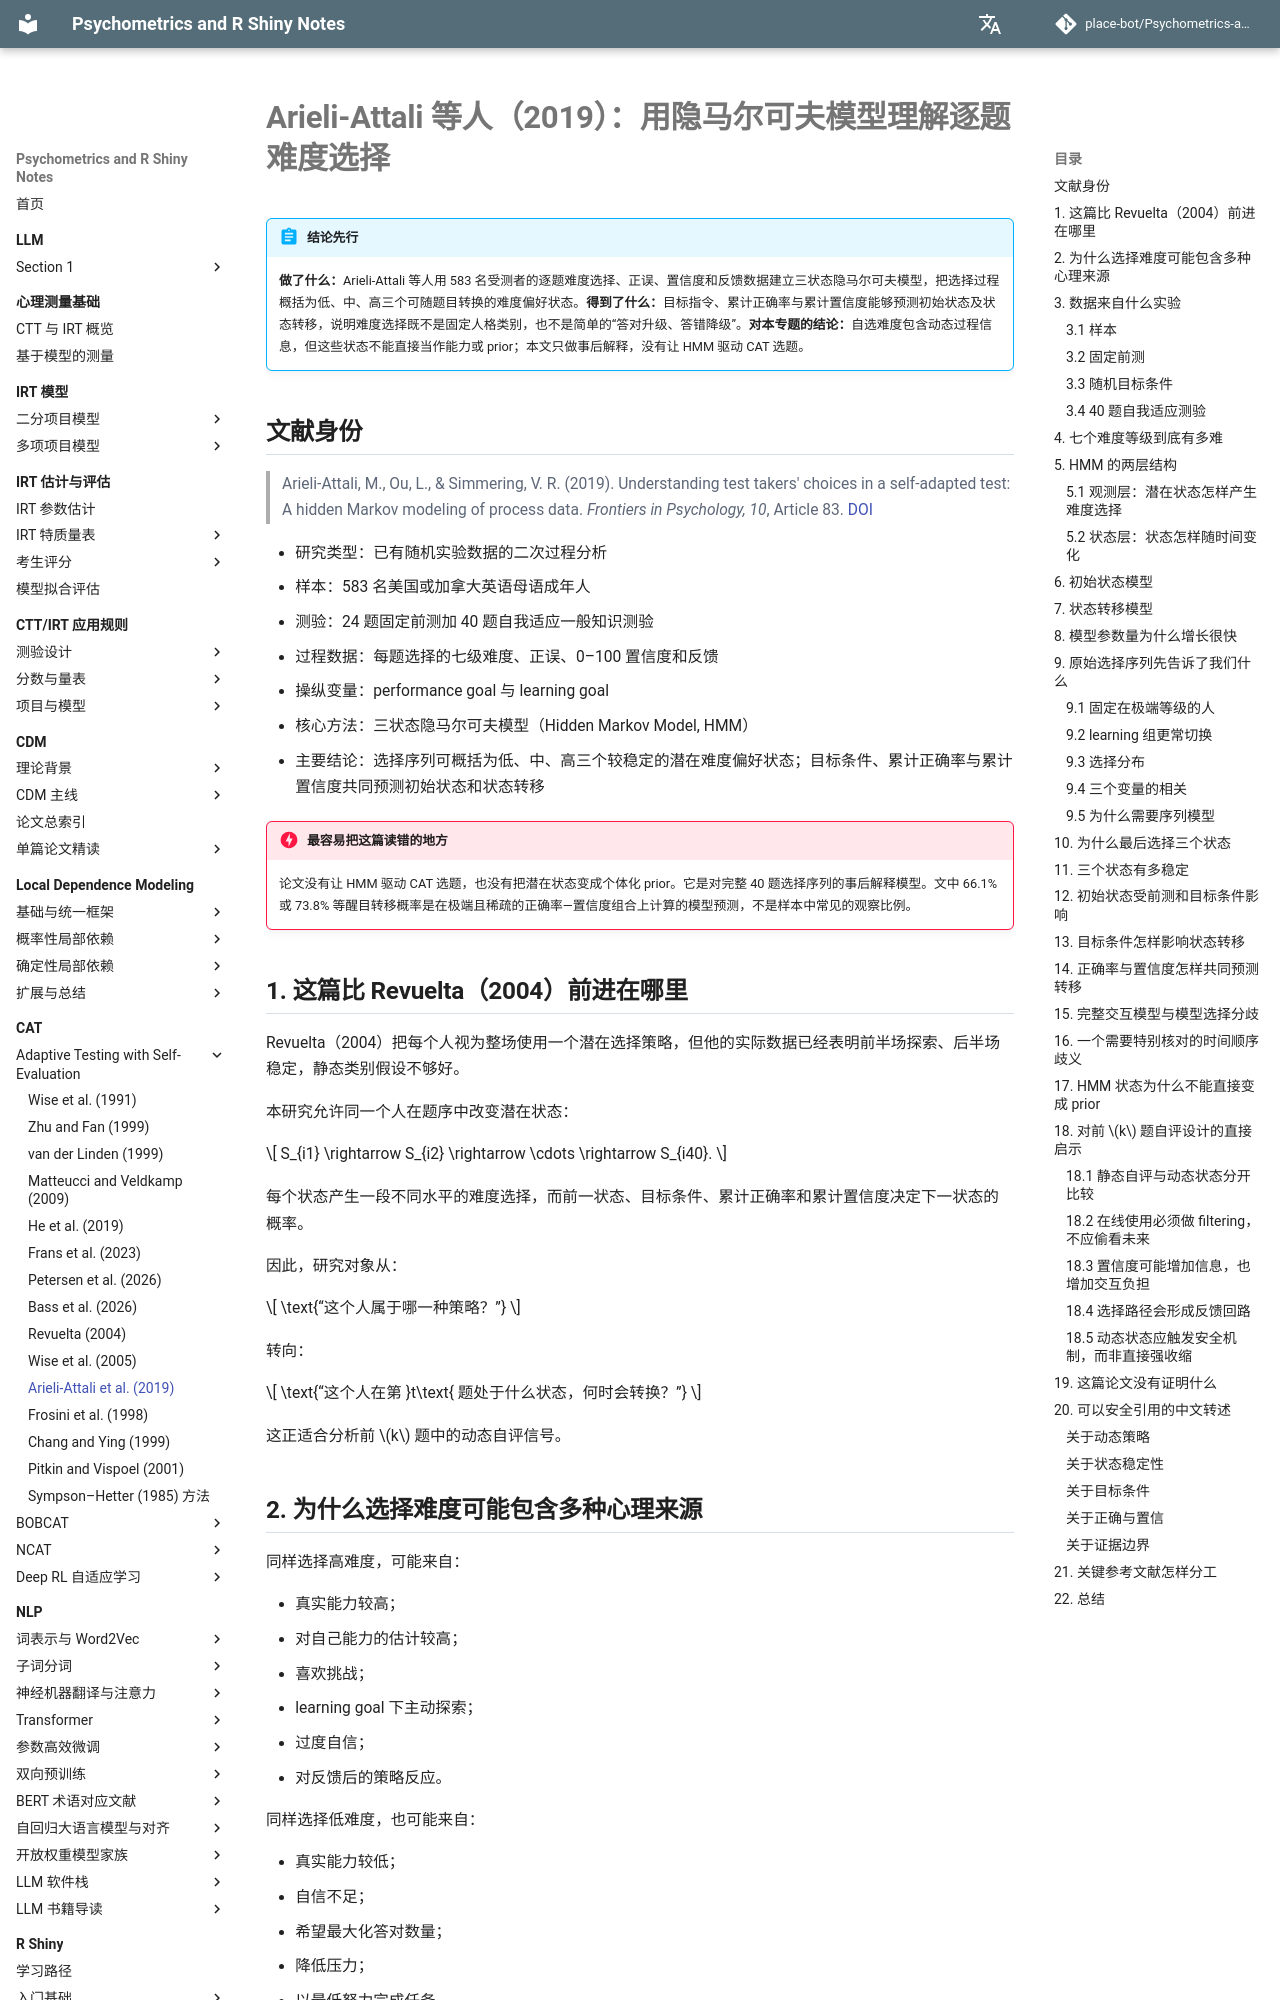

repository: place-bot/learning-notes · page: cat/adaptive-testing-self-evaluation/arieli-attali-et-al-2019/index.html · generator: mkdocs

# Arieli-Attali 等人（2019）：用隐马尔可夫模型理解逐题难度选择

!!! abstract "结论先行"
    **做了什么：**Arieli-Attali 等人用 583 名受测者的逐题难度选择、正误、置信度和反馈数据建立三状态隐马尔可夫模型，把选择过程概括为低、中、高三个可随题目转换的难度偏好状态。**得到了什么：**目标指令、累计正确率与累计置信度能够预测初始状态及状态转移，说明难度选择既不是固定人格类别，也不是简单的“答对升级、答错降级”。**对本专题的结论：**自选难度包含动态过程信息，但这些状态不能直接当作能力或 prior；本文只做事后解释，没有让 HMM 驱动 CAT 选题。

## 文献身份

> Arieli-Attali, M., Ou, L., & Simmering, V. R. (2019). Understanding test takers' choices in a self-adapted test: A hidden Markov modeling of process data. *Frontiers in Psychology, 10*, Article 83. [DOI](https://doi.org/10.3389/fpsyg.2019.00083)

- 研究类型：已有随机实验数据的二次过程分析
- 样本：583 名美国或加拿大英语母语成年人
- 测验：24 题固定前测加 40 题自我适应一般知识测验
- 过程数据：每题选择的七级难度、正误、0–100 置信度和反馈
- 操纵变量：performance goal 与 learning goal
- 核心方法：三状态隐马尔可夫模型（Hidden Markov Model, HMM）
- 主要结论：选择序列可概括为低、中、高三个较稳定的潜在难度偏好状态；目标条件、累计正确率与累计置信度共同预测初始状态和状态转移

!!! danger "最容易把这篇读错的地方"
    论文没有让 HMM 驱动 CAT 选题，也没有把潜在状态变成个体化 prior。它是对完整 40 题选择序列的事后解释模型。文中 66.1% 或 73.8% 等醒目转移概率是在极端且稀疏的正确率—置信度组合上计算的模型预测，不是样本中常见的观察比例。

## 1. 这篇比 Revuelta（2004）前进在哪里

Revuelta（2004）把每个人视为整场使用一个潜在选择策略，但他的实际数据已经表明前半场探索、后半场稳定，静态类别假设不够好。

本研究允许同一个人在题序中改变潜在状态：

\[
S_{i1}
\rightarrow
S_{i2}
\rightarrow
\cdots
\rightarrow
S_{i40}.
\]

每个状态产生一段不同水平的难度选择，而前一状态、目标条件、累计正确率和累计置信度决定下一状态的概率。

因此，研究对象从：

\[
\text{“这个人属于哪一种策略？”}
\]

转向：

\[
\text{“这个人在第 }t\text{ 题处于什么状态，何时会转换？”}
\]

这正适合分析前 \(k\) 题中的动态自评信号。
